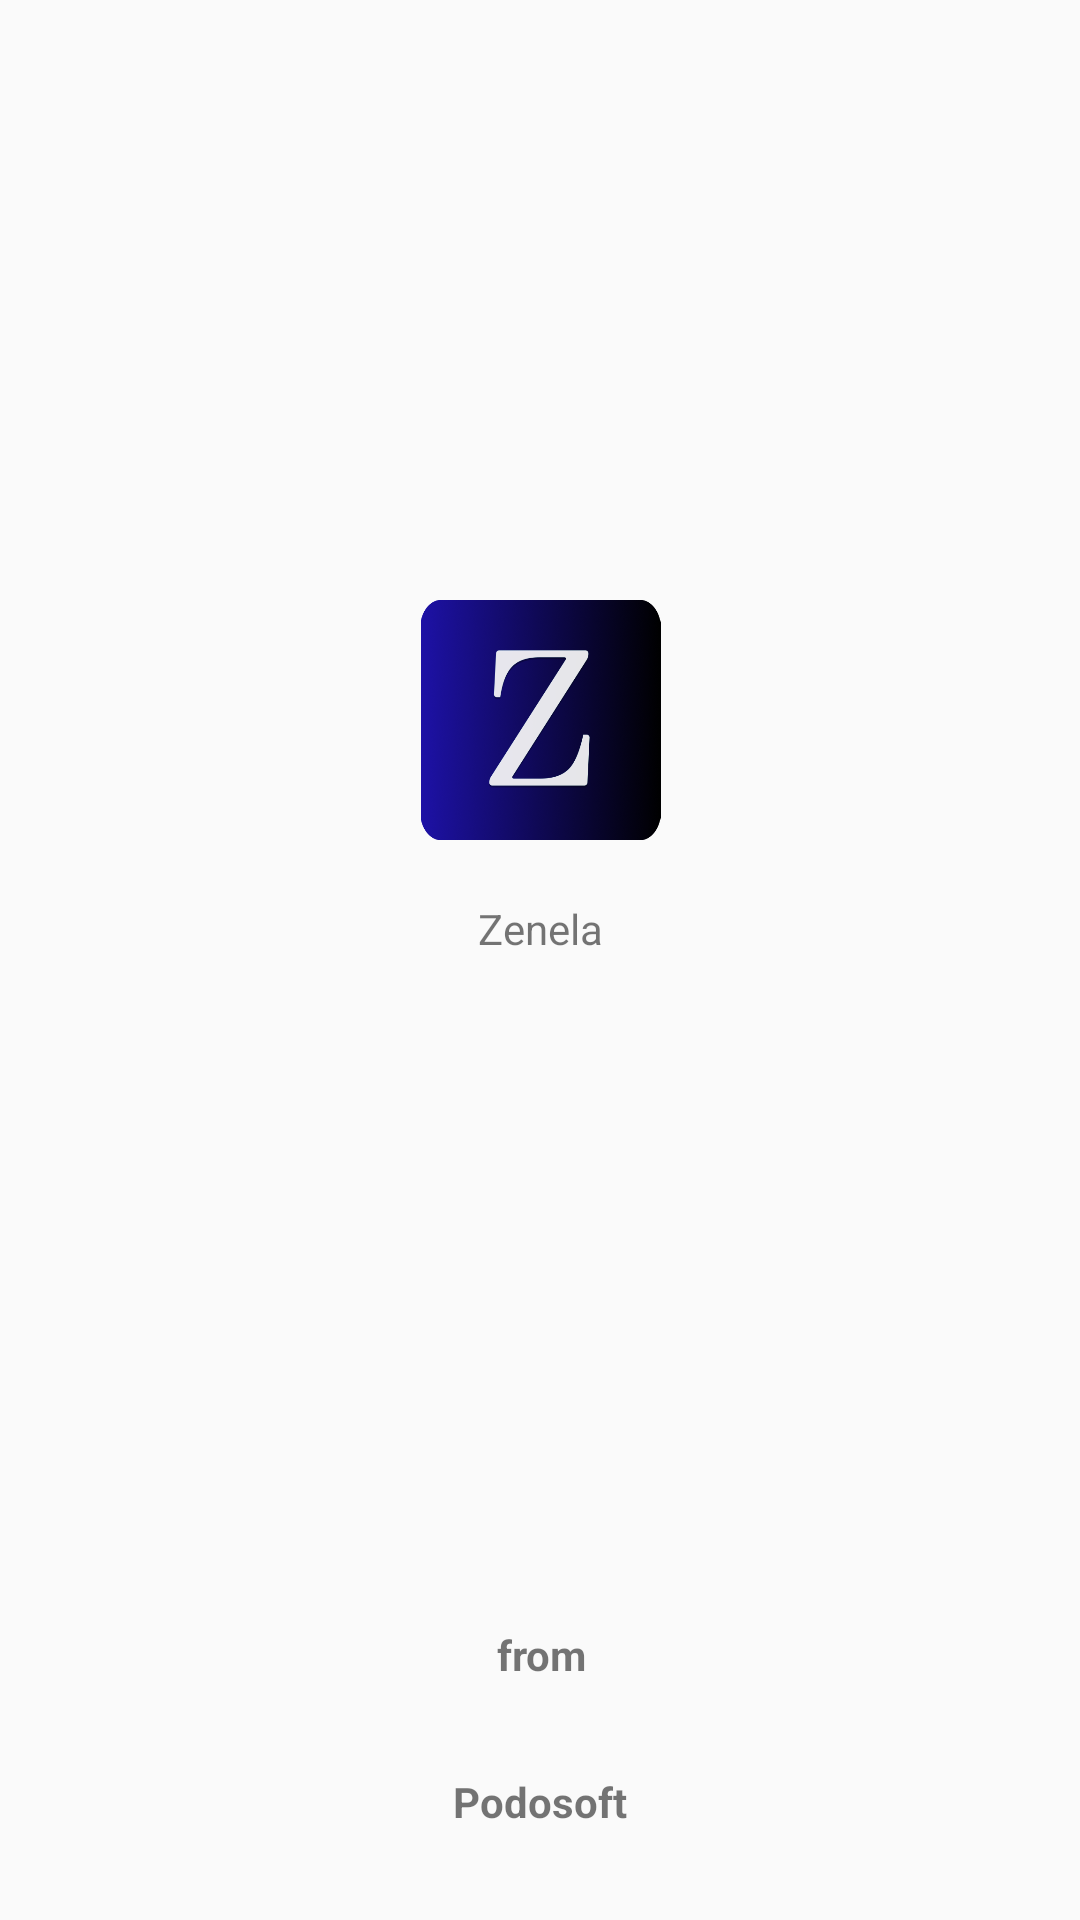

Here is an Android app screen rendered from its layout file. Give the layout XML and the strings, colors and styles it references.
<!-- AndroidManifest.xml: application theme Theme.Zenela -->
<!-- res/layout/activity_main.xml -->
<?xml version="1.0" encoding="utf-8"?>
<androidx.constraintlayout.widget.ConstraintLayout xmlns:android="http://schemas.android.com/apk/res/android"
    xmlns:app="http://schemas.android.com/apk/res-auto"
    xmlns:tools="http://schemas.android.com/tools"
    android:layout_width="match_parent"
    android:layout_height="match_parent"
    android:orientation="vertical"
    android:gravity="center_horizontal"
    tools:context=".MainActivity">


    <ImageView
        android:id="@+id/imageView"
        android:layout_width="89dp"
        android:layout_height="80dp"
        android:layout_marginTop="200dp"
        android:src="@drawable/zenella_2"
        app:layout_constraintEnd_toEndOf="parent"
        app:layout_constraintStart_toStartOf="parent"
        app:layout_constraintTop_toTopOf="parent" />

    <TextView
        android:layout_width="wrap_content"
        android:layout_height="wrap_content"
        android:text="Zenela"
        app:layout_constraintEnd_toEndOf="parent"
        app:layout_constraintStart_toStartOf="parent"
        app:layout_constraintTop_toBottomOf="@+id/imageView"
        android:layout_marginTop="20dp"/>

    <TextView
        android:layout_width="wrap_content"
        android:layout_height="wrap_content"
        android:layout_gravity="center_vertical"
        android:text="from"
        android:textStyle="bold"
        app:layout_constraintBottom_toTopOf="@+id/textView"
        app:layout_constraintEnd_toEndOf="parent"
        app:layout_constraintHorizontal_bias="0.502"
        app:layout_constraintStart_toStartOf="parent"
        android:layout_marginBottom="30dp"/>

    <TextView
        android:id="@+id/textView"
        android:layout_width="wrap_content"
        android:layout_height="wrap_content"
        android:layout_marginBottom="30dp"
        android:text="Podosoft"
        android:textStyle="bold"
        app:layout_constraintBottom_toBottomOf="parent"
        app:layout_constraintEnd_toEndOf="parent"
        app:layout_constraintStart_toStartOf="parent" />



</androidx.constraintlayout.widget.ConstraintLayout>
<!-- resources referenced by this layout -->
<resources>
  <!-- drawable zenella_2: png bitmap (drawable, 280625 bytes) -->
  <style name="Theme.Zenela" parent="Theme.AppCompat.DayNight.NoActionBar">
          
          <item name="colorPrimary">@color/colorPrimary</item>
          <item name="colorPrimaryVariant">@color/colorPrimaryVariant</item>
          <item name="colorOnPrimary">@color/colorOnPrimary</item>
          <item name="colorAccent">@color/colorAccent</item>
          
          <item name="colorSecondary">@color/colorSecondary</item>
          <item name="colorSecondaryVariant">@color/colorSecondaryVariant</item>
          <item name="colorOnSecondary">@color/colorOnSecondary</item>
          
  
          
      </style>
  <color name="colorPrimary">#7380ec</color>
  <color name="colorPrimaryVariant">#ff7782</color>
  <color name="colorOnPrimary">#FFFFFFFF</color>
  <color name="colorAccent">#7380ec</color>
  <color name="colorSecondary">@color/teal_200</color>
  <color name="colorSecondaryVariant">@color/teal_700</color>
  <color name="colorOnSecondary">@color/black</color>
  <color name="teal_200">#FF03DAC5</color>
  <color name="teal_700">#FF018786</color>
  <color name="black">#FF000000</color>
</resources>
